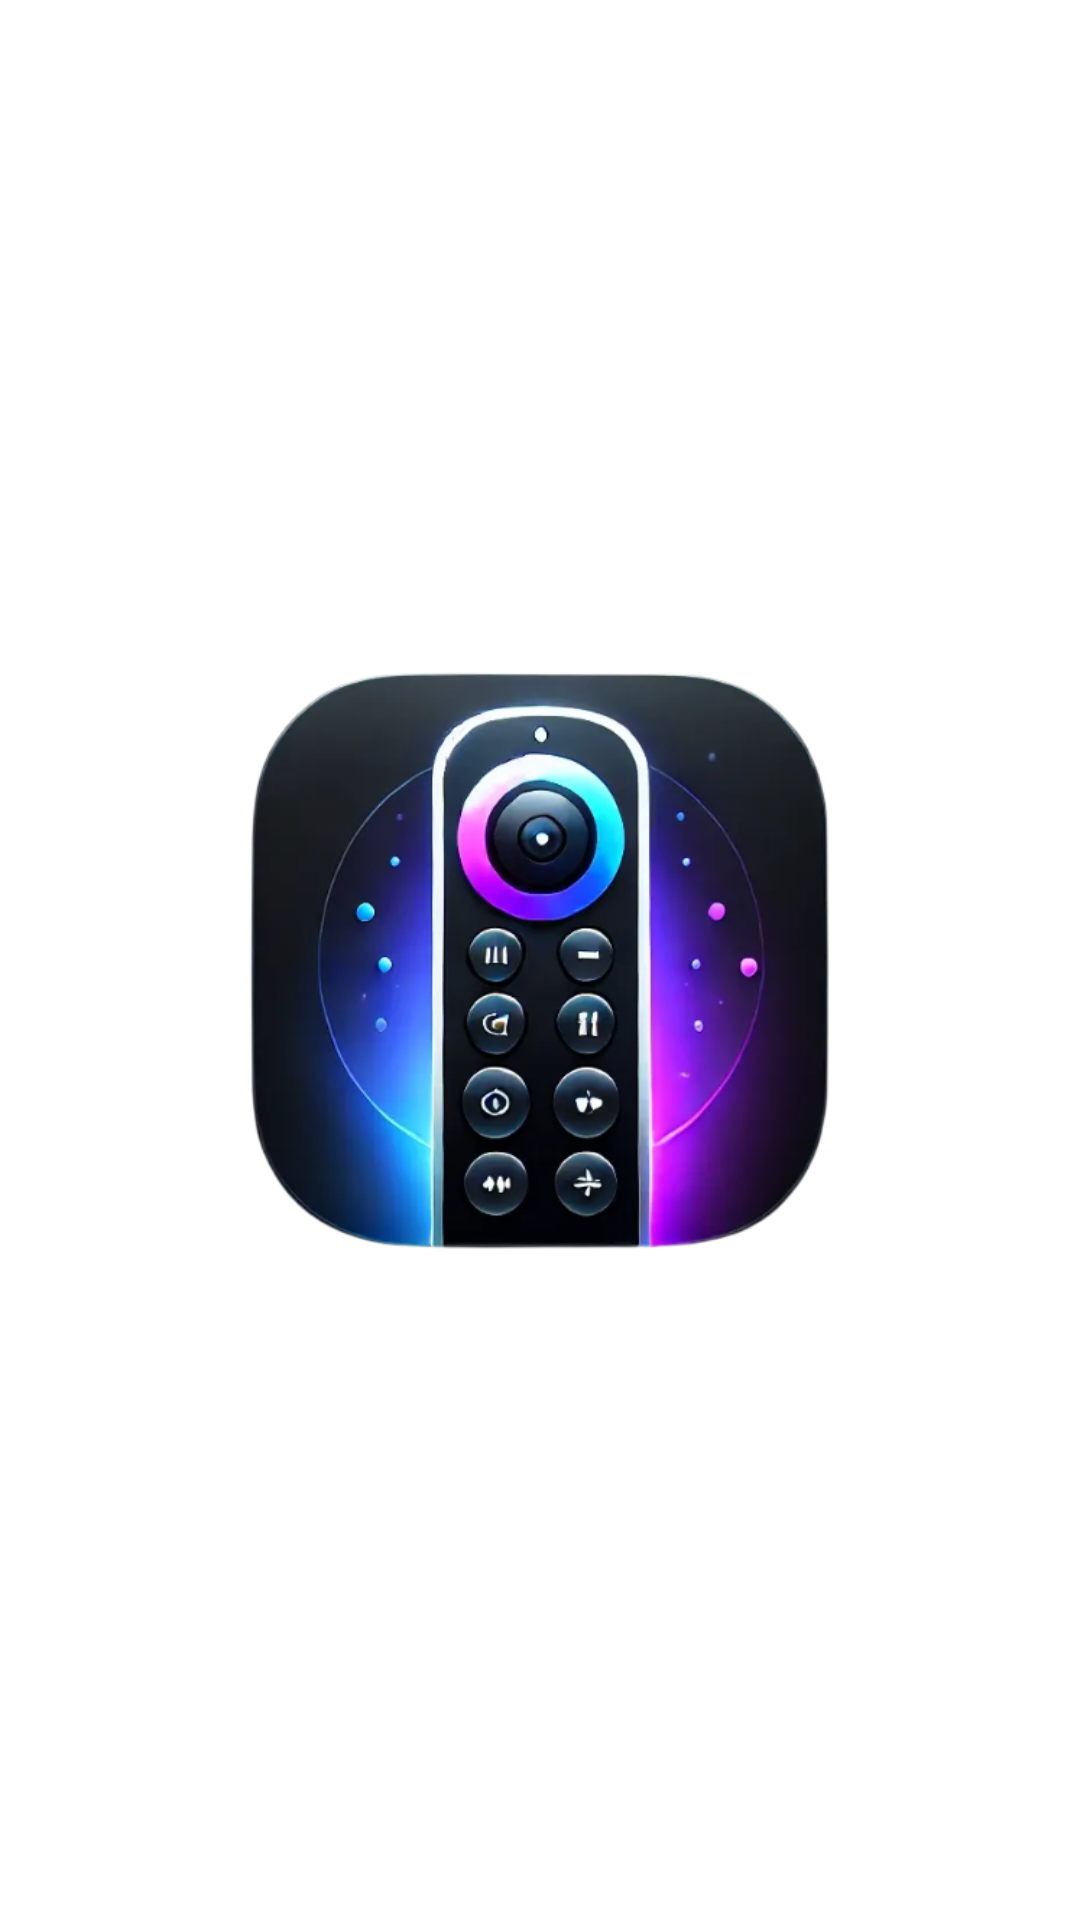

Here is an Android app screen rendered from its layout file. Give the layout XML and the strings, colors and styles it references.
<!-- AndroidManifest.xml: application theme Theme.UniversalRemoteControl -->
<!-- res/layout/activity_main.xml -->
<?xml version="1.0" encoding="utf-8"?>
<androidx.constraintlayout.widget.ConstraintLayout xmlns:android="http://schemas.android.com/apk/res/android"
    xmlns:app="http://schemas.android.com/apk/res-auto"
    xmlns:tools="http://schemas.android.com/tools"
    android:layout_width="match_parent"
    android:layout_height="match_parent"
    tools:context=".activities.MainActivity">

    <LinearLayout
        android:layout_width="match_parent"
        android:layout_height="wrap_content"
        android:orientation="vertical"
        app:layout_constraintBottom_toBottomOf="parent"
        app:layout_constraintEnd_toEndOf="parent"
        app:layout_constraintStart_toStartOf="parent"
        app:layout_constraintTop_toTopOf="parent">

        <LinearLayout
            android:id="@+id/iconLayout"
            android:layout_width="match_parent"
            android:layout_height="wrap_content"
            android:orientation="vertical"
            app:layout_constraintBottom_toBottomOf="parent"
            app:layout_constraintEnd_toEndOf="parent"
            app:layout_constraintStart_toStartOf="parent"
            app:layout_constraintTop_toTopOf="parent">

            <ImageView
                android:scaleType="fitXY"
                android:layout_width="200dp"
                android:layout_height="200dp"
                android:layout_gravity="center"
                android:src="@drawable/launcher" />

        </LinearLayout>

        <LinearLayout
            android:id="@+id/permissionLayout"
            android:layout_width="match_parent"
            android:layout_height="wrap_content"
            android:orientation="vertical"
            android:visibility="gone"
            app:layout_constraintBottom_toBottomOf="parent"
            app:layout_constraintEnd_toEndOf="parent"
            app:layout_constraintStart_toStartOf="parent"
            app:layout_constraintTop_toTopOf="parent">

            <ImageView
                android:layout_width="wrap_content"
                android:layout_height="wrap_content"
                android:layout_gravity="center"
                android:src="@drawable/key" />

            <TextView
                android:layout_width="match_parent"
                android:layout_height="wrap_content"
                android:layout_gravity="center"
                android:gravity="center"
                android:inputType="textMultiLine"
                android:text="@string/msg_permissions"
                app:layout_constraintBottom_toBottomOf="parent"
                app:layout_constraintEnd_toEndOf="parent"
                app:layout_constraintStart_toStartOf="parent"
                app:layout_constraintTop_toTopOf="parent" />

            <Button
                android:id="@+id/permissionsButton"
                android:layout_width="wrap_content"
                android:layout_height="wrap_content"
                android:layout_gravity="center"
                android:text="@string/provide_permissions" />

        </LinearLayout>

    </LinearLayout>

</androidx.constraintlayout.widget.ConstraintLayout>
<!-- resources referenced by this layout -->
<resources>
  <!-- drawable launcher: png bitmap (drawable, 195511 bytes) -->
  <string name="msg_permissions">Please provide the needed permissions to run the app, it will be used to discover and connect to devices</string>
  <string name="provide_permissions">Provide permissions</string>
  <style name="Theme.UniversalRemoteControl" parent="Theme.MaterialComponents.DayNight.DarkActionBar">
          
          <item name="colorPrimary">@color/purple_500</item>
          <item name="colorPrimaryVariant">@color/purple_700</item>
          <item name="colorOnPrimary">@color/white</item>
          
          <item name="colorSecondary">@color/teal_200</item>
          <item name="colorSecondaryVariant">@color/teal_700</item>
          <item name="colorOnSecondary">@color/black</item>
          
          <item name="android:statusBarColor">?attr/colorPrimaryVariant</item>
          
      </style>
  <!-- not gathered from this repository: default colours our renderer supplied (Android Studio template values) -->
  <color name="purple_500">#FF6200EE</color>
  <color name="purple_700">#FF3700B3</color>
  <color name="teal_200">#FF03DAC5</color>
  <color name="teal_700">#FF018786</color>
  <color name="black">#FF000000</color>
  <color name="white">#FFFFFFFF</color>
</resources>
